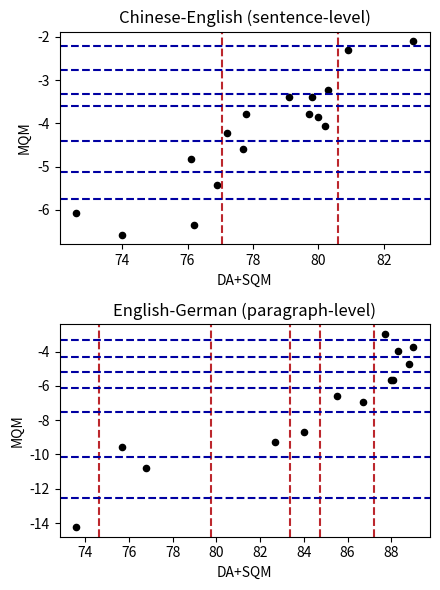

Python code for this plot: (Note: this script raises an exception after producing the figure.)
import pandas as pd
import matplotlib.pyplot as plt


# System (En-De)	DA+SQM	MQM
# Human-refA	87.7	-2.96
# GPT4-5shot	89	-3.72
# ONLINE-W	88.3	-3.95
# ONLINE-B	88.8	-4.71
# ONLINE-Y	88	-5.64
# ONLINE-A	88.1	-5.67
# ONLINE-G	85.5	-6.57
# ONLINE-M	86.7	-6.94
# Lan-BridgeMT	84	-8.67
# LanguageX	82.7	-9.25
# NLLB_Greedy	75.7	-9.54
# NLLB_MBR_BLEU	76.8	-10.79
# AIRC	73.6	-14.23

data_ende = {
    "System (En-De)": ["Human-refA", "GPT4-5shot", "ONLINE-W", "ONLINE-B", "ONLINE-Y", "ONLINE-A", "ONLINE-G", "ONLINE-M", "Lan-BridgeMT", "LanguageX", "NLLB_Greedy", "NLLB_MBR_BLEU", "AIRC"],
    "DA+SQM": [87.7, 89, 88.3, 88.8, 88, 88.1, 85.5, 86.7, 84, 82.7, 75.7, 76.8, 73.6],
    "MQM": [-2.96, -3.72, -3.95, -4.71, -5.64, -5.67, -6.57, -6.94, -8.67, -9.25, -9.54, -10.79, -14.23]
}
data_ende_clusters = {
    "DA+SQM": [74.65, 79.75, 83.35, 84.75, 87.2],
    "MQM": [-12.51, -10.165, -7.504, -6.12, -5.175, -4.33, -3.34]
}

# Zh-En	DA+SQM	MQM
# Lan-BridgeMT	82.9	-2.1
# GPT4-5shot	80.9	-2.31
# Yishu	80.3	-3.23
# ONLINE-B	79.8	-3.39
# HW-TSC	79.1	-3.4
# ONLINE-A	77.8	-3.79
# ONLINE-Y	79.7	-3.79
# ONLINE-G	80	-3.86
# ONLINE-W	80.2	-4.06
# LanguageX	77.2	-4.23
# IOL_Research	77.7	-4.59
# Human-refA	76.1	-4.83
# ONLINE-M	76.9	-5.43
# ANVITA	72.6	-6.08
# NLLB_MBR_BLEU	76.2	-6.36
# NLLB_Greedy	74	-6.57

data_zhen = {
    "System (Zh-En)": ["Lan-BridgeMT", "GPT4-5shot", "Yishu", "ONLINE-B", "HW-TSC", "ONLINE-A", "ONLINE-Y", "ONLINE-G", "ONLINE-W", "LanguageX", "IOL_Research", "Human-refA", "ONLINE-M", "ANVITA", "NLLB_MBR_BLEU", "NLLB_Greedy"],
    "DA+SQM": [82.9, 80.9, 80.3, 79.8, 79.1, 77.8, 79.7, 80, 80.2, 77.2, 77.7, 76.1, 76.9, 72.6, 76.2, 74],
    "MQM": [-2.1, -2.31, -3.23, -3.39, -3.4, -3.79, -3.79, -3.86, -4.06, -4.23, -4.59, -4.83, -5.43, -6.08, -6.36, -6.57]
}

data_zhen_clusters = {
    "DA+SQM": [77.05, 80.6],
    "MQM": [-5.755, -5.13, -4.41, -3.595, -3.31, -2.76, -2.205]
}


# generate scatter plot for each set of languages, make each plot exactly square
fig, ax = plt.subplots(2, 1, figsize=(4.5, 6))

df_zhen = pd.DataFrame(data_zhen)
df_ende = pd.DataFrame(data_ende)
df_ende.plot.scatter(x="DA+SQM", y="MQM", ax=ax[1], color="black")
df_zhen.plot.scatter(x="DA+SQM", y="MQM", ax=ax[0], color="black")
# ax[0].set_xlim(73, 89)
# ax[1].set_xlim(73, 89)
# show x-axis only with whole numbers, do not jump by 0.5
ax[1].xaxis.set_major_locator(plt.MaxNLocator(integer=True))
ax[0].xaxis.set_major_locator(plt.MaxNLocator(integer=True))
# put title with language pair on top of each plot
ax[1].set_title("English-German (paragraph-level)")
ax[0].set_title("Chinese-English (sentence-level)")
# to plot ende add vertical lines for clusters of DA+SQM, and horizontal for MQM
for cluster in data_ende_clusters["DA+SQM"]:
    ax[1].axvline(cluster, color="#bc272d", linestyle="--")
for cluster in data_ende_clusters["MQM"]:
    ax[1].axhline(cluster, color="#0000a2", linestyle="--")
# to plot zhen add vertical lines for clusters of DA+SQM, and horizontal for MQM
for cluster in data_zhen_clusters["DA+SQM"]:
    ax[0].axvline(cluster, color="#bc272d", linestyle="--")
for cluster in data_zhen_clusters["MQM"]:
    ax[0].axhline(cluster, color="#0000a2", linestyle="--")
# save the plot into "PAPER_ESA/generated_plots/wmt23_mqm_vs_dasqm.pdf" folder into pdf format
plt.tight_layout()
plt.savefig("PAPER_ESA/generated_plots/wmt23_mqm_vs_dasqm.pdf")